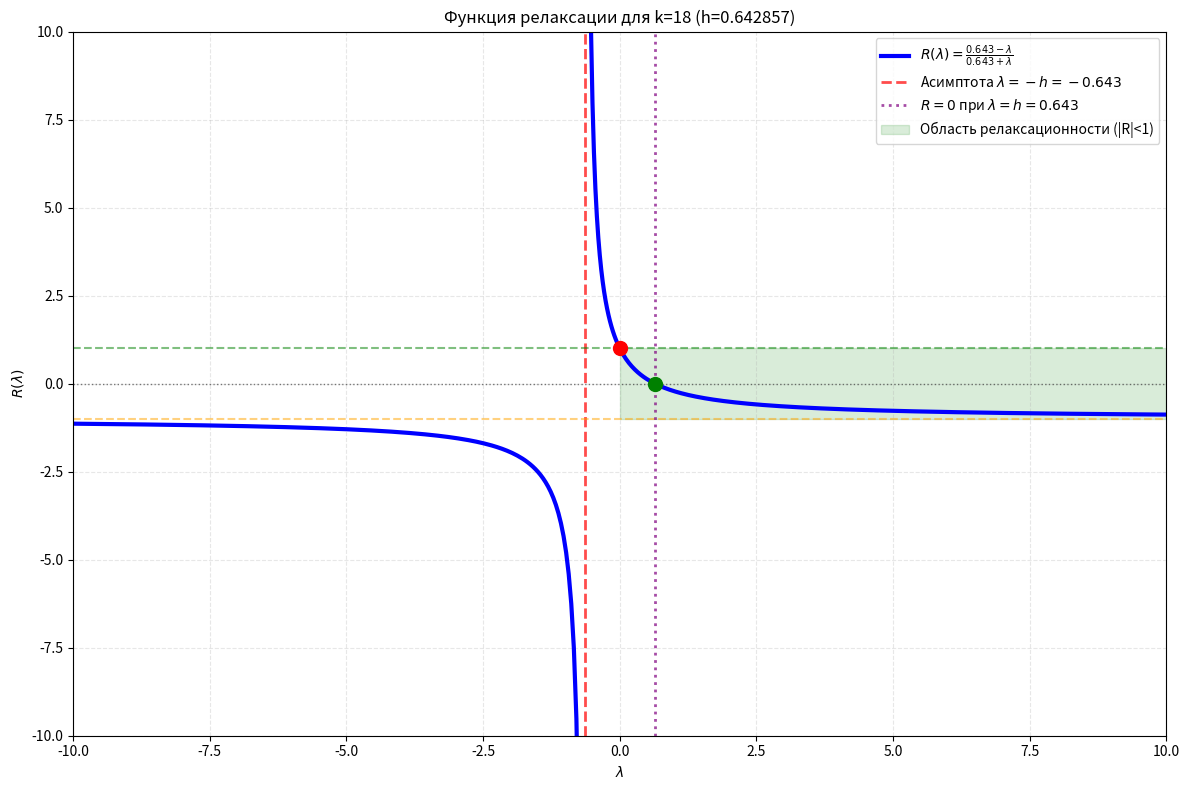
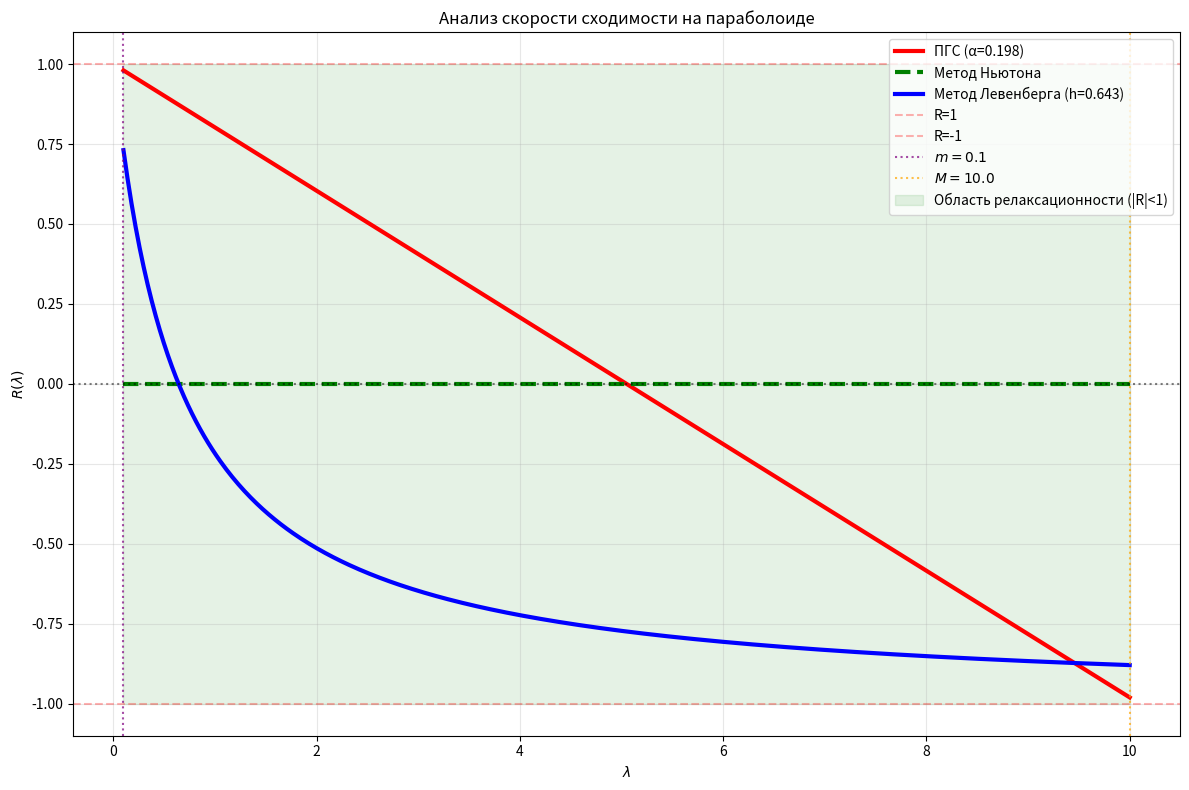

Reproduce these figures in Python, in order.
import numpy as np
import matplotlib.pyplot as plt

def relaxation_gd(lambda_val, alpha=0.01):
    return 1 - alpha * lambda_val

def relaxation_newton(lambda_val):
    return 0

def relaxation_levenberg(lambda_val, h):
    return (h - lambda_val) / (h + lambda_val)

def plot_relaxation_function_k18():
    k = 18
    h = k / (k + 10)
    
    lambda_left = np.linspace(-10, -h-0.01, 200)
    R_left = relaxation_levenberg(lambda_left, h)
    
    lambda_right = np.linspace(-h+0.01, 10, 400)
    R_right = relaxation_levenberg(lambda_right, h)
    
    plt.figure(figsize=(12, 8))
    
    plt.plot(lambda_left, R_left, 'b-', linewidth=3)
    plt.plot(lambda_right, R_right, 'b-', linewidth=3, label=rf'$R(\lambda) = \frac{{{h:.3f}-\lambda}}{{{h:.3f}+\lambda}}$')
    
    plt.axvline(x=-h, color='red', linestyle='--', linewidth=2, alpha=0.7, label=rf'Асимптота $\lambda = -h = -{h:.3f}$')
    plt.axhline(y=0, color='black', linestyle=':', linewidth=1, alpha=0.5)
    plt.axhline(y=1, color='green', linestyle='--', linewidth=1.5, alpha=0.5)
    plt.axhline(y=-1, color='orange', linestyle='--', linewidth=1.5, alpha=0.5)
    plt.axvline(x=h, color='purple', linestyle=':', linewidth=2, alpha=0.7, label=rf'$R=0$ при $\lambda = h = {h:.3f}$')
    
    mask_relax = (lambda_right > 0) & (np.abs(R_right) < 1)
    if np.any(mask_relax):
        plt.fill_between(lambda_right[mask_relax], -1, 1, alpha=0.15, color='green', label='Область релаксационности (|R|<1)')
    
    plt.xlabel(r'$\lambda$')
    plt.ylabel(r'$R(\lambda)$')
    plt.title(f'Функция релаксации для k={k} (h={h:.6f})')
    plt.xlim(-10, 10)
    plt.ylim(-10, 10)
    plt.grid(True, alpha=0.3, linestyle='--')
    plt.legend(loc='upper right')
    
    plt.plot(0, 1, 'ro', markersize=10, label=r'$R(0)=1$')
    plt.plot(h, 0, 'go', markersize=10, label=rf'$R({h:.2f})=0$')
    
    plt.tight_layout()
    plt.show()
    
    return h

def plot_paraboloid_relaxation():
    m = 0.1
    M = 10.0
    h = 18/28
    
    lambda_vals = np.linspace(m, M, 500)
    
    plt.figure(figsize=(12, 8))
    
    R_gd = relaxation_gd(lambda_vals, alpha=2/(m+M))
    R_newton = np.zeros_like(lambda_vals)
    R_levenberg = relaxation_levenberg(lambda_vals, h)
    
    plt.plot(lambda_vals, R_gd, 'r-', linewidth=3, label=f'ПГС (α={2/(m+M):.3f})')
    plt.plot(lambda_vals, R_newton, 'g--', linewidth=3, label='Метод Ньютона')
    plt.plot(lambda_vals, R_levenberg, 'b-', linewidth=3, label=f'Метод Левенберга (h={h:.3f})')
    
    plt.axhline(y=0, color='k', linestyle=':', alpha=0.5)
    plt.axhline(y=1, color='r', linestyle='--', alpha=0.3, label='R=1')
    plt.axhline(y=-1, color='r', linestyle='--', alpha=0.3, label='R=-1')
    plt.axvline(x=m, color='purple', linestyle=':', alpha=0.7, label=rf'$m = {m}$')
    plt.axvline(x=M, color='orange', linestyle=':', alpha=0.7, label=rf'$M = {M}$')
    
    plt.fill_between(lambda_vals, -1, 1, alpha=0.1, color='green', label='Область релаксационности (|R|<1)')
    
    plt.xlabel(r'$\lambda$')
    plt.ylabel(r'$R(\lambda)$')
    plt.title('Анализ скорости сходимости на параболоиде')
    plt.grid(True, alpha=0.3)
    plt.legend(loc='best')
    
    plt.tight_layout()
    plt.show()
    
    return m, M

def analyze_methods():
    k = 18
    h = k / (k + 10)
    
    print(f"Параметры для k={k}: h={h:.6f}")
    print("Функция релаксации: R(λ) = (h-λ)/(h+λ)")
    print()
    print("Сравнение методов для данной задачи:")
    print()
    print("1. Простой градиентный спуск (ПГС):")
    print("   - Проблема: R(λ) ≈ 1 для малых λ → очень медленная сходимость")
    print("   - Чувствителен к выбору шага α")
    print("   - Не подходит для овражных функций")
    print()
    print("2. Метод Ньютона:")
    print("   - R(λ) = 0 → мгновенная сходимость в теории")
    print("   - Проблема: неустойчив при λ → 0 (вырожденный гессиан)")
    print("   - Требует вычисления и обращения гессиана")
    print()
    print("3. Метод Левенберга (для k=18):")
    print(f"   - h = {h:.6f} → автоматическая регуляризация")
    print("   - |R(λ)| < 1 при λ > 0 → гарантированная сходимость")
    print(f"   - R(h) = 0 → оптимальная сходимость при λ = {h:.3f}")
    print("   - Устойчив к вырожденному гессиану")
    print()
    print("ВЫВОД ДЛЯ k=18:")
    print("Лучший метод - Левенберг-Маркуардт, потому что:")
    print("1. Обеспечивает устойчивость благодаря hE в знаменателе")
    print("2. Автоматически адаптируется к разным λ")
    print("3. Не требует ручного подбора шага как ПГС")
    print("4. Работает с овражными функциями лучше метода Ньютона")
    print("5. Гарантирует сходимость для любых λ > 0")

if __name__ == "__main__":
    h = plot_relaxation_function_k18()
    m, M = plot_paraboloid_relaxation()
    analyze_methods()
